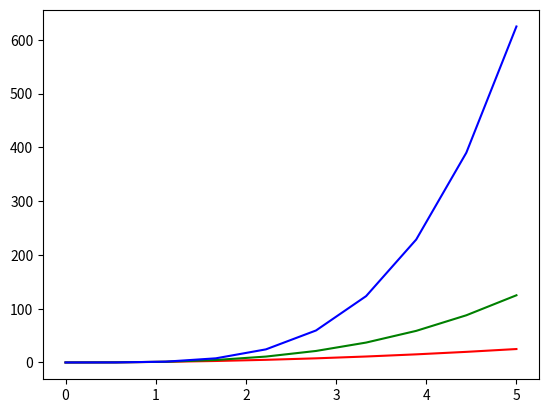

Recreate this plot in Python.
import matplotlib.pyplot as plt
import numpy as np
x = np.linspace(0, 5, 10)
y = x ** 2
plt.plot(x, y, 'r', x, x ** 3, 'g', x, x ** 4, 'b')
